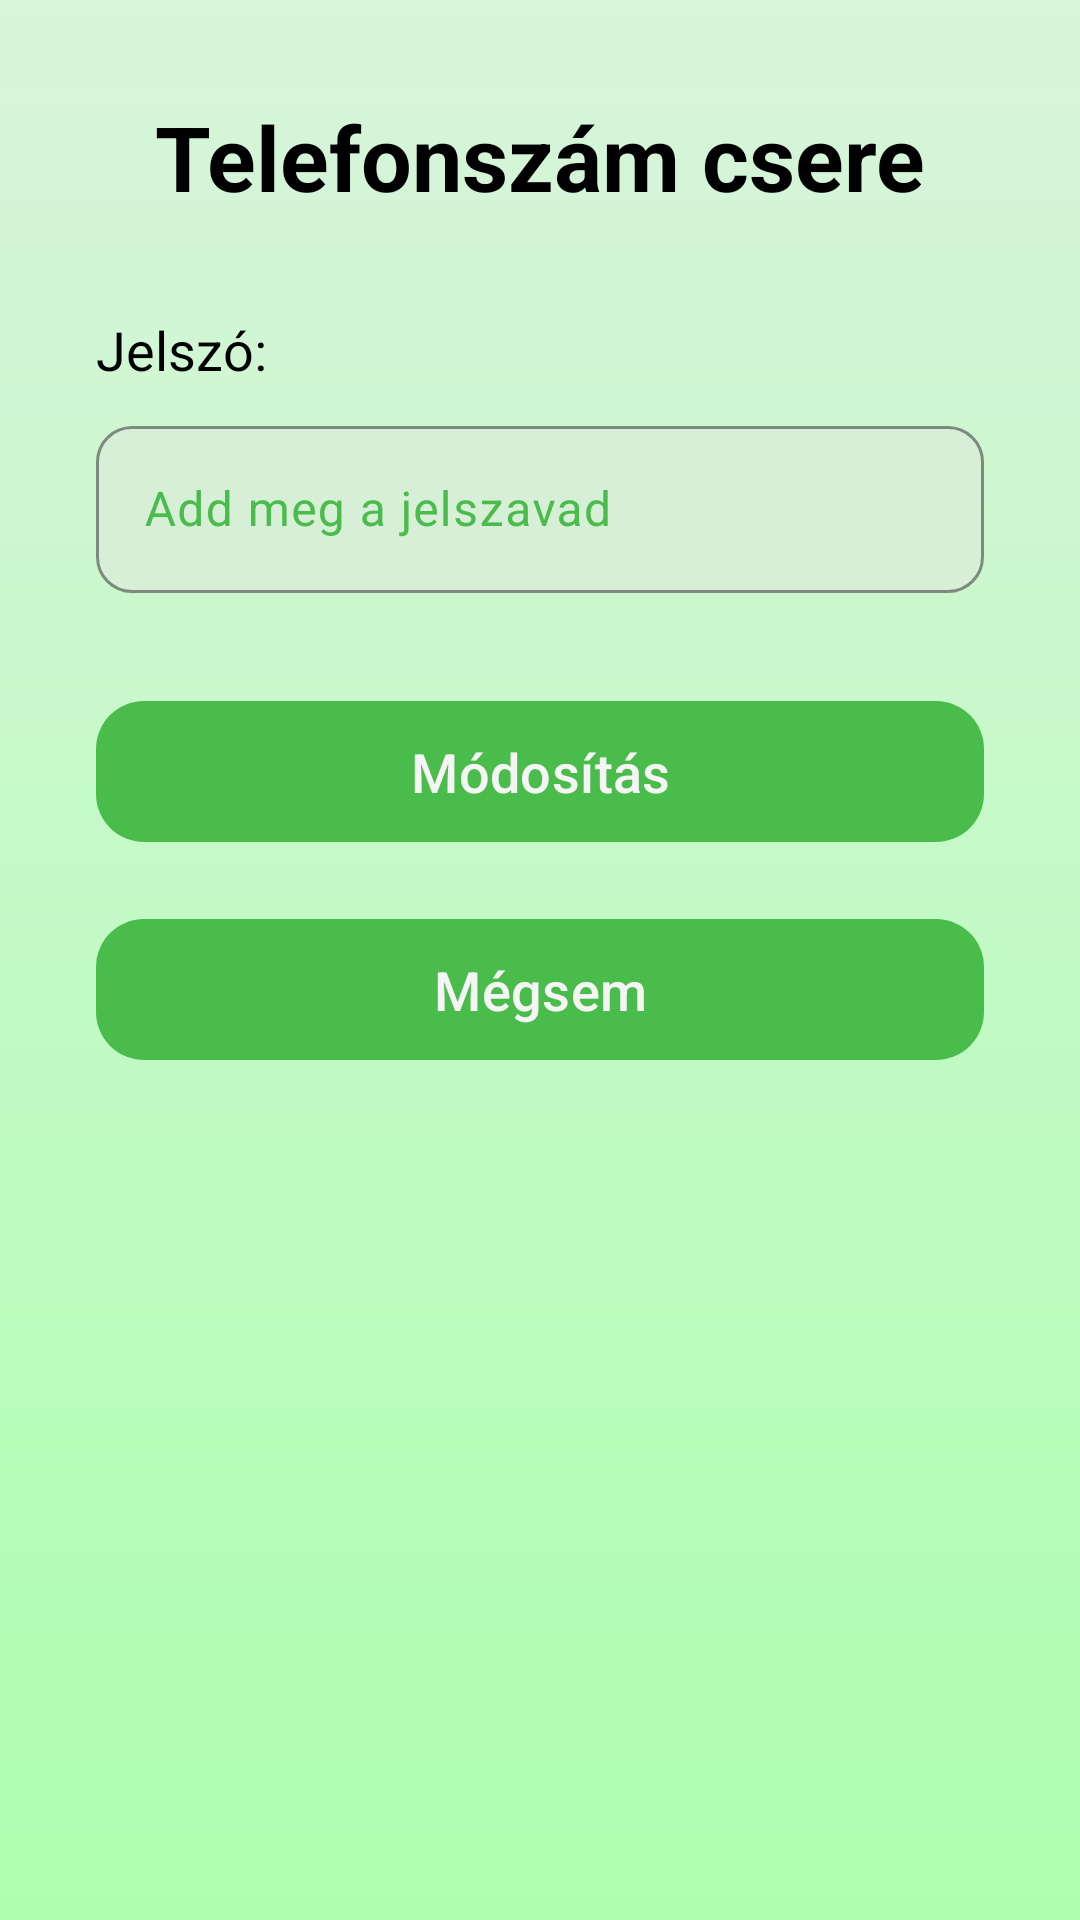

Reconstruct the res/layout file that produces this screen, plus the resources it refers to.
<!-- AndroidManifest.xml: application theme Base.Theme.UsedPalace -->
<!-- res/layout/activity_modify_phone.xml -->
<?xml version="1.0" encoding="utf-8"?>
<ScrollView
    xmlns:android="http://schemas.android.com/apk/res/android"
    xmlns:app="http://schemas.android.com/apk/res-auto"
    xmlns:tools="http://schemas.android.com/tools"
    android:id="@+id/main"
    android:layout_width="match_parent"
    android:layout_height="match_parent"
    android:background="@drawable/gradient_background"
    tools:context=".profileMenus.profileActivity.ModifyPhoneActivity">

    <androidx.constraintlayout.widget.ConstraintLayout
        android:layout_width="match_parent"
        android:layout_height="wrap_content"
        android:paddingStart="32dp"
        android:paddingEnd="32dp"
        android:paddingTop="32dp"
        android:paddingBottom="32dp">

        <TextView
            android:id="@+id/pageName"
            android:layout_width="0dp"
            android:layout_height="wrap_content"
            android:text="Telefonszám csere"
            android:textSize="30sp"
            android:textStyle="bold"
            android:textColor="@color/colorText"
            android:textAlignment="center"
            app:layout_constraintTop_toTopOf="parent"
            app:layout_constraintStart_toStartOf="parent"
            app:layout_constraintEnd_toEndOf="parent" />

        <TextView
            android:id="@+id/passwordText"
            android:layout_width="wrap_content"
            android:layout_height="wrap_content"
            android:text="Jelszó:"
            android:textSize="18sp"
            android:textColor="@color/colorText"
            app:layout_constraintTop_toBottomOf="@id/pageName"
            android:layout_marginTop="32dp"
            app:layout_constraintStart_toStartOf="parent" />

        <com.google.android.material.textfield.TextInputLayout
            android:id="@+id/passwordInputLayout"
            style="@style/Widget.Material3.TextInputLayout.UsedPalace"
            android:layout_width="0dp"
            android:layout_height="wrap_content"
            app:layout_constraintTop_toBottomOf="@id/passwordText"
            app:layout_constraintStart_toStartOf="parent"
            app:layout_constraintEnd_toEndOf="parent"
            android:layout_marginTop="8dp">

            <com.google.android.material.textfield.TextInputEditText
                android:id="@+id/inputPassword"
                android:layout_width="match_parent"
                android:layout_height="wrap_content"
                android:hint="Add meg a jelszavad"
                android:inputType="textPassword"
                android:textColor="@color/colorText"
                android:textSize="16sp" />
        </com.google.android.material.textfield.TextInputLayout>

        <com.google.android.material.button.MaterialButton
            android:id="@+id/buttonRequest"
            style="@style/Widget.Material3.Button.UsedPalace"
            android:layout_width="0dp"
            android:layout_height="55dp"
            android:text="Módosítás"
            android:textSize="18sp"
            android:layout_marginTop="32dp"
            app:layout_constraintTop_toBottomOf="@id/passwordInputLayout"
            app:layout_constraintStart_toStartOf="parent"
            app:layout_constraintEnd_toEndOf="parent" />

        <TextView
            android:id="@+id/phoneNumberText"
            android:layout_width="wrap_content"
            android:layout_height="wrap_content"
            android:text="Új telefonszám:"
            android:textSize="18sp"
            android:textColor="@color/colorText"
            android:visibility="gone"
            app:layout_constraintTop_toBottomOf="@id/buttonRequest"
            android:layout_marginTop="32dp"
            app:layout_constraintStart_toStartOf="parent" />

        <com.google.android.material.textfield.TextInputLayout
            android:id="@+id/phoneNumberInputLayout"
            style="@style/Widget.Material3.TextInputLayout.UsedPalace"
            android:layout_width="0dp"
            android:layout_height="wrap_content"
            android:visibility="gone"
            app:layout_constraintTop_toBottomOf="@id/phoneNumberText"
            app:layout_constraintStart_toStartOf="parent"
            app:layout_constraintEnd_toEndOf="parent"
            android:layout_marginTop="8dp">

            <com.google.android.material.textfield.TextInputEditText
                android:id="@+id/inputPhoneNumber"
                android:layout_width="match_parent"
                android:layout_height="wrap_content"
                android:hint="Írd be az új telefonszámot"
                android:inputType="phone"
                android:textColor="@color/colorText"
                android:textSize="16sp" />
        </com.google.android.material.textfield.TextInputLayout>

        <com.google.android.material.button.MaterialButton
            android:id="@+id/buttonModify"
            style="@style/Widget.Material3.Button.UsedPalace"
            android:layout_width="0dp"
            android:layout_height="55dp"
            android:text="Módosítás"
            android:textSize="18sp"
            android:visibility="gone"
            android:layout_marginTop="24dp"
            app:layout_constraintTop_toBottomOf="@id/phoneNumberInputLayout"
            app:layout_constraintStart_toStartOf="parent"
            app:layout_constraintEnd_toEndOf="parent" />

        <com.google.android.material.button.MaterialButton
            android:id="@+id/buttonCancel"
            style="@style/Widget.Material3.Button.UsedPalace"
            android:layout_width="0dp"
            android:layout_height="55dp"
            android:text="Mégsem"
            android:textSize="18sp"
            android:layout_marginTop="230dp"
            app:layout_constraintTop_toBottomOf="@id/pageName"
            app:layout_constraintStart_toStartOf="parent"
            app:layout_constraintEnd_toEndOf="parent"
            app:layout_constraintBottom_toBottomOf="parent"/>

    </androidx.constraintlayout.widget.ConstraintLayout>

</ScrollView>
<!-- resources referenced by this layout -->
<resources>
  <color name="colorText">#000000</color>
  <!-- drawable gradient_background (drawable) -->
  <?xml version="1.0" encoding="utf-8"?>
  <shape xmlns:android="http://schemas.android.com/apk/res/android"
      android:shape="rectangle"> <gradient
      android:angle="270"
      android:startColor="@color/colorBackground"
      android:endColor="@color/colorSurface"
      android:type="linear"/>
  </shape>
  <style name="Widget.Material3.Button.UsedPalace" parent="Widget.Material3.Button">
          <item name="backgroundTint">@color/colorButtonBackground</item>
          <item name="android:textColor">@color/colorTextButton</item>
          <item name="cornerRadius">16dp</item>
          <item name="android:textSize">18sp</item>
      </style>
  <style name="Widget.Material3.TextInputLayout.UsedPalace" parent="Widget.Material3.TextInputLayout.OutlinedBox">
          <item name="boxCornerRadiusTopStart">12dp</item>
          <item name="boxCornerRadiusTopEnd">12dp</item>
          <item name="boxCornerRadiusBottomStart">12dp</item>
          <item name="boxCornerRadiusBottomEnd">12dp</item>
          <item name="boxStrokeColor">@color/boxStrokeColor</item>
          <item name="boxBackgroundColor">@color/boxBackgroundColor</item>
          <item name="boxStrokeWidth">1dp</item>
          <item name="boxStrokeWidthFocused">2dp</item>
      </style>
  <style name="Base.Theme.UsedPalace" parent="Theme.Material3.DayNight.NoActionBar">
          
          <item name="colorPrimary">@color/colorPrimary</item>
          <item name="android:windowBackground">@color/colorBackground</item>
          <item name="android:textColor">@color/colorText</item>
          <item name="rippleColor">@color/colorPrimaryRipple</item>
          <item name="colorSurface">@color/colorSurface</item>
          <item name="colorOnSurface">@color/colorText</item>
          <item name="colorOnSurfaceVariant">@color/colorPrimary</item>
          <item name="colorSurfaceContainerHighest">@color/colorBackground</item>
          <item name="colorOutline">@color/colorOutline</item>
  
          <item name="textInputStyle">@style/Widget.Material3.TextInputLayout.UsedPalace</item>
  
      </style>
  <color name="colorBackground">#D8F4DB</color>
  <color name="colorSurface">#ADFFAF</color>
  <color name="colorButtonBackground">#4ABC4B</color>
  <color name="colorTextButton">#F5F5F5</color>
  <color name="boxStrokeColor">#000000</color>
  <color name="boxBackgroundColor">#D7EFD7</color>
  <color name="colorPrimary">#4ABC4B</color>
  <color name="colorPrimaryRipple">#334ABC4B</color>
  <color name="colorOutline">#33000000</color>
</resources>
